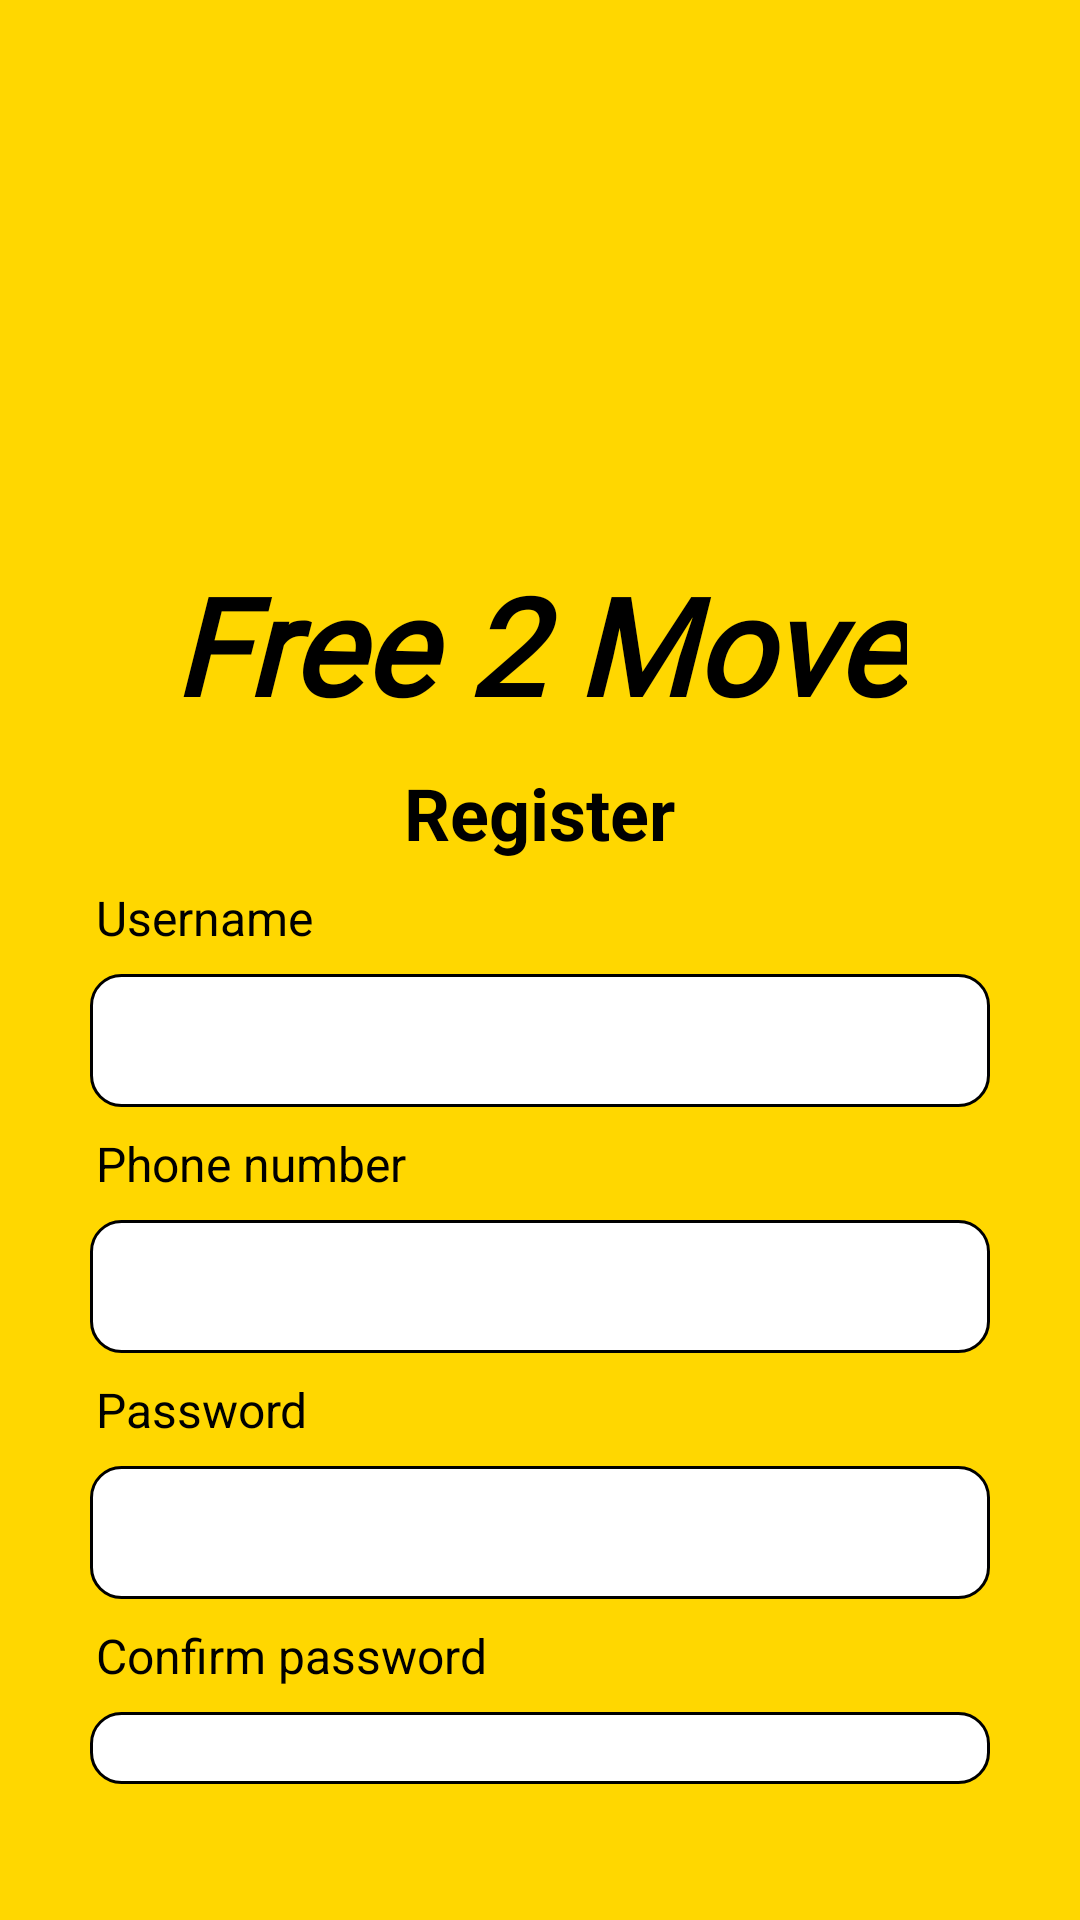

Layout XML and referenced resources for this Android screen:
<!-- AndroidManifest.xml: application theme Theme.Free2Move -->
<!-- res/layout/activity_register.xml -->
<?xml version="1.0" encoding="utf-8"?>
<LinearLayout
    xmlns:android="http://schemas.android.com/apk/res/android"
    android:layout_width="match_parent"
    android:layout_height="match_parent"
    android:background="#FFD700"
    android:orientation="vertical"
    android:gravity="center"
    android:padding="20dp">

    <ImageView
        android:id="@+id/registerLogo"
        android:layout_width="300dp"
        android:layout_height="150dp"
        android:src="@drawable/regi"
        android:layout_gravity="center"
        android:layout_marginTop="20dp" />

    <TextView
        android:id="@+id/registerAppName"
        android:layout_width="wrap_content"
        android:layout_height="wrap_content"
        android:layout_marginTop="20dp"
        android:text="Free 2 Move"
        android:fontFamily="@font/harlo"
        android:textSize="45sp"
        android:textStyle="bold|italic"
        android:textColor="#000"
        android:layout_gravity="center" />

    
    <TextView
        android:id="@+id/registerLabel"
        android:layout_width="wrap_content"
        android:layout_height="wrap_content"
        android:layout_marginTop="10dp"
        android:text="Register"
        android:textStyle="bold"
        android:textSize="24sp"
        android:textColor="#000"
        android:layout_gravity="center" />

    
    <TextView
        android:layout_width="296dp"
        android:layout_height="wrap_content"
        android:layout_marginTop="8dp"
        android:gravity="start"
        android:text="Username"
        android:textColor="#000"
        android:textSize="16sp" />

    <EditText
        android:id="@+id/registerUsername"
        android:layout_width="300dp"
        android:layout_height="wrap_content"
        android:layout_marginTop="8dp"
        android:background="@drawable/edit_text_bg"
        android:padding="10dp" />

    
    <TextView
        android:layout_width="296dp"
        android:layout_height="wrap_content"
        android:layout_marginTop="8dp"
        android:gravity="start"
        android:text="Phone number"
        android:textColor="#000"
        android:textSize="16sp" />

    <EditText
        android:id="@+id/registerPhoneNumber"
        android:layout_width="300dp"
        android:layout_height="wrap_content"
        android:layout_marginTop="8dp"
        android:background="@drawable/edit_text_bg"
        android:padding="10dp"
        android:inputType="phone" />

    
    <TextView
        android:layout_width="296dp"
        android:layout_height="wrap_content"
        android:layout_marginTop="8dp"
        android:gravity="start"
        android:text="Password"
        android:textColor="#000"
        android:textSize="16sp" />

    <EditText
        android:id="@+id/registerPassword"
        android:layout_width="300dp"
        android:layout_height="wrap_content"
        android:layout_marginTop="8dp"
        android:background="@drawable/edit_text_bg"
        android:padding="10dp"
        android:inputType="textPassword" />

    
    <TextView
        android:layout_width="296dp"
        android:layout_height="wrap_content"
        android:layout_marginTop="8dp"
        android:gravity="start"
        android:text="Confirm password"
        android:textColor="#000"
        android:textSize="16sp" />

    <EditText
        android:id="@+id/registerConfirmPassword"
        android:layout_width="300dp"
        android:layout_height="wrap_content"
        android:layout_marginTop="8dp"
        android:background="@drawable/edit_text_bg"
        android:padding="10dp"
        android:inputType="textPassword" />

    
    <Button
        android:id="@+id/registerButton"
        android:layout_width="300dp"
        android:layout_height="wrap_content"
        android:layout_marginTop="20dp"
        android:text="Register"
        android:backgroundTint="#000"
        android:textColor="#FFF" />

    
    <TextView
        android:id="@+id/registerLoginLink"
        android:layout_width="wrap_content"
        android:layout_height="wrap_content"
        android:layout_marginTop="15dp"
        android:text="You have an account? Login"
        android:textSize="16sp"
        android:textColor="#007BFF"
        android:layout_gravity="center" />

    <TextView
        android:layout_width="296dp"
        android:layout_height="wrap_content"
        android:layout_marginTop="8dp"
        android:gravity="start"
        android:text="Confirm password"
        android:textColor="#000"
        android:textSize="16sp" />

    <EditText
        android:id="@+id/registerConfirmPassword"
        android:layout_width="300dp"
        android:layout_height="wrap_content"
        android:layout_marginTop="8dp"
        android:background="@drawable/edit_text_bg"
        android:padding="10dp"
        android:inputType="textPassword" />
</LinearLayout>
<!-- resources referenced by this layout -->
<resources>
  <!-- drawable edit_text_bg (drawable) -->
  <shape xmlns:android="http://schemas.android.com/apk/res/android">
      <solid android:color="#FFF" />
      <corners android:radius="10dp" />
      <stroke android:width="1dp" android:color="#000" />
  </shape>
  <style name="Theme.Free2Move" parent="Base.Theme.Free2Move" />
  <style name="Base.Theme.Free2Move" parent="Theme.Material3.DayNight.NoActionBar">
          
          
      </style>
</resources>
